Run: headless pygame with SDL's dummy video driver; simulated clock (each Clock.tick advances the game by its frame time, no real sleeping); random seed 0; keys injected as events and as key.get_pressed() state; mouse plan: one left click at the window centre at the start of phase 2, then a move to the lower-right quarter at the start of phase 3.
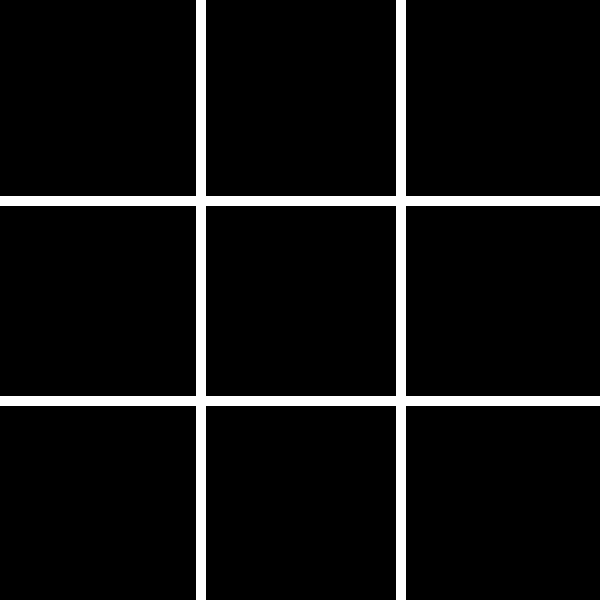
Frame 1 of 4 · flips 1–60 · no input
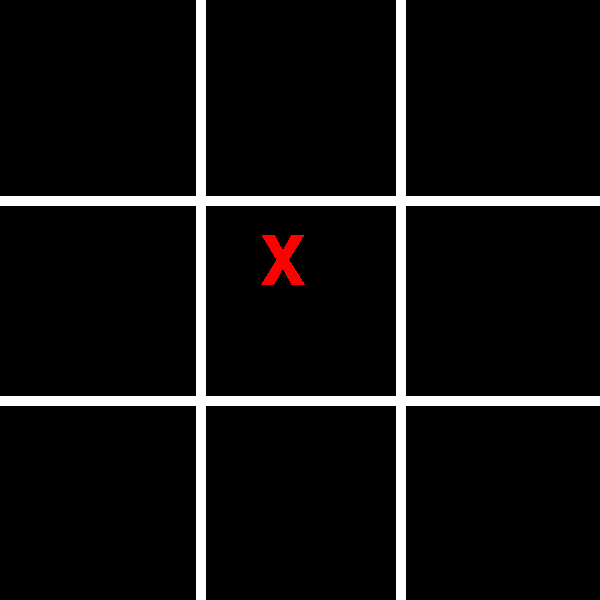
Frame 2 of 4 · flips 61–180 · clicked the window centre · tapped SPACE, RETURN · held RIGHT (→), D
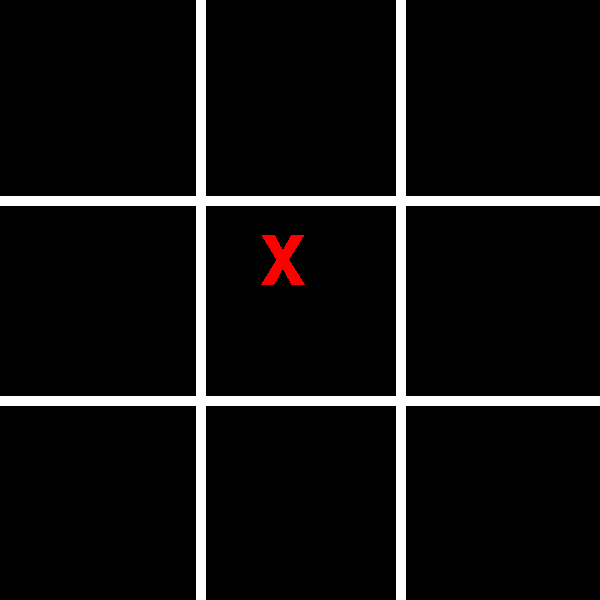
Frame 3 of 4 · flips 181–300 · moved the mouse to the lower-right quarter · held DOWN (↓), S
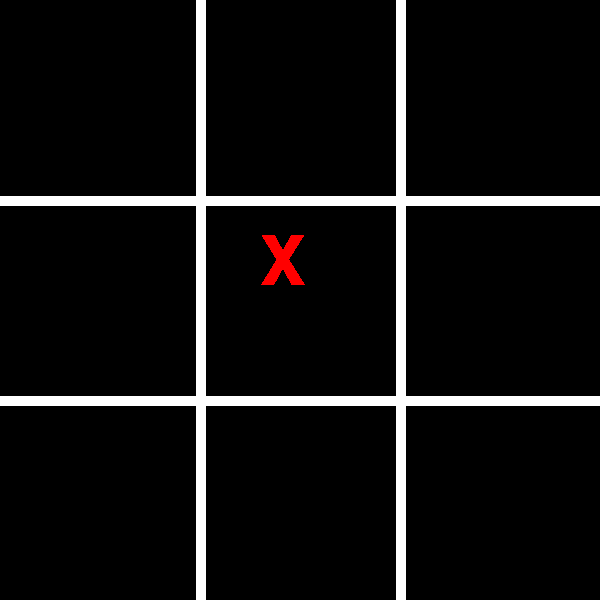
Frame 4 of 4 · flips 301–420 · held LEFT (←), A, UP (↑), W

The pygame program that drew these frames:

# Importa a biblioteca pygame para o script
import pygame

# pygame configuração 
pygame.init()# inicialização do pygame
pygame.font.init()#inicialização do pacote de fontes no pygame


screen = pygame.display.set_mode((600, 600)) # definição do tamanho da tela do jogo 
clock = pygame.time.Clock() #Bliblioteca de tempo
running = True 
pygame.display.set_caption("Jogo Da Velha")

rodadas = 0 
fonte_quadrinhos = pygame.font.SysFont('Comic Sans Ms', 100)#importar fontes
personagem_x = fonte_quadrinhos.render('X', True, 'red')
personagem_o = fonte_quadrinhos.render('O', True, 'green')

jogador_atual = personagem_x #inicializa o jogo com x

cordenada_x = 0
cordenada_y = 0 

while running:
    # Controle de eventos 
    # 
    for event in pygame.event.get():
        if event.type == pygame.QUIT:
            running = False
        if event.type == pygame.MOUSEBUTTONDOWN: #Evento que indica que o click do mouse
            print('clicou')
            pos = pygame.mouse.get_pos()
            print('eixo x:', pos[0])
            print('eixo y:', pos[1])
            cordenada_x = pos [0]
            cordenada_y = pos [1]  
            rodadas = rodadas + 1
            if(rodadas >= 10):
                screen.fill('black')
                rodadas = 0
            
            if rodadas != 1:
                if jogador_atual == personagem_x:
                    jogador_atual = personagem_o
                else:
                    jogador_atual = personagem_x
            else:
                jogador_atual = personagem_x    
                 

  #Desenha tabuleiro                  
  #                                   Origem        Destino
  #                                   ( x ,  y)  ( x , y )  
    pygame.draw.line(screen, 'white', (200, 0), (200, 600), 10)
    pygame.draw.line(screen, 'white', (400, 0), (400, 600), 10)
    pygame.draw.line(screen, 'white', (0, 200), (600, 200), 10)
    pygame.draw.line(screen, 'white', (0, 400), (600,  400), 10)
    
        #     primeira linha   
     
    if cordenada_x > 0 and cordenada_x < 200 and cordenada_y < 200:
        screen.blit(jogador_atual,(60, 30)) #primeira 
    
    elif cordenada_x >= 200 and cordenada_x < 400 and cordenada_y < 200:
         screen.blit(jogador_atual,(260, 30)) #segunda
    
    elif cordenada_x >= 400 and cordenada_y < 200:
        screen.blit(jogador_atual,(460, 30)) #terceira
    
    elif cordenada_x < 200 and cordenada_y >= 200 and cordenada_y < 400:
        screen.blit(jogador_atual,(60, 230)) #quarta
    
    elif cordenada_x >= 200 and cordenada_x < 400 and cordenada_y >= 200 and cordenada_y < 400:
        screen.blit(jogador_atual,(260, 230)) #quinto
    
    elif cordenada_x >= 400 and cordenada_y >= 200 and cordenada_y < 400:
        screen.blit(jogador_atual,(460, 230)) #sexto
    
    elif cordenada_x < 200 and cordenada_y >= 400:
        screen.blit(jogador_atual,(60, 430)) #setimo
    
    elif cordenada_x >= 200 and cordenada_x < 400 and cordenada_y >= 400:
        screen.blit(jogador_atual,(260, 430)) #oitavo
    
    elif cordenada_x >= 400 and cordenada_y >= 400:
        screen.blit(jogador_atual,(460, 430)) #nono

    
    
    pygame.display.flip()

    clock.tick(60)  # limita FPS para 60

pygame.quit()
